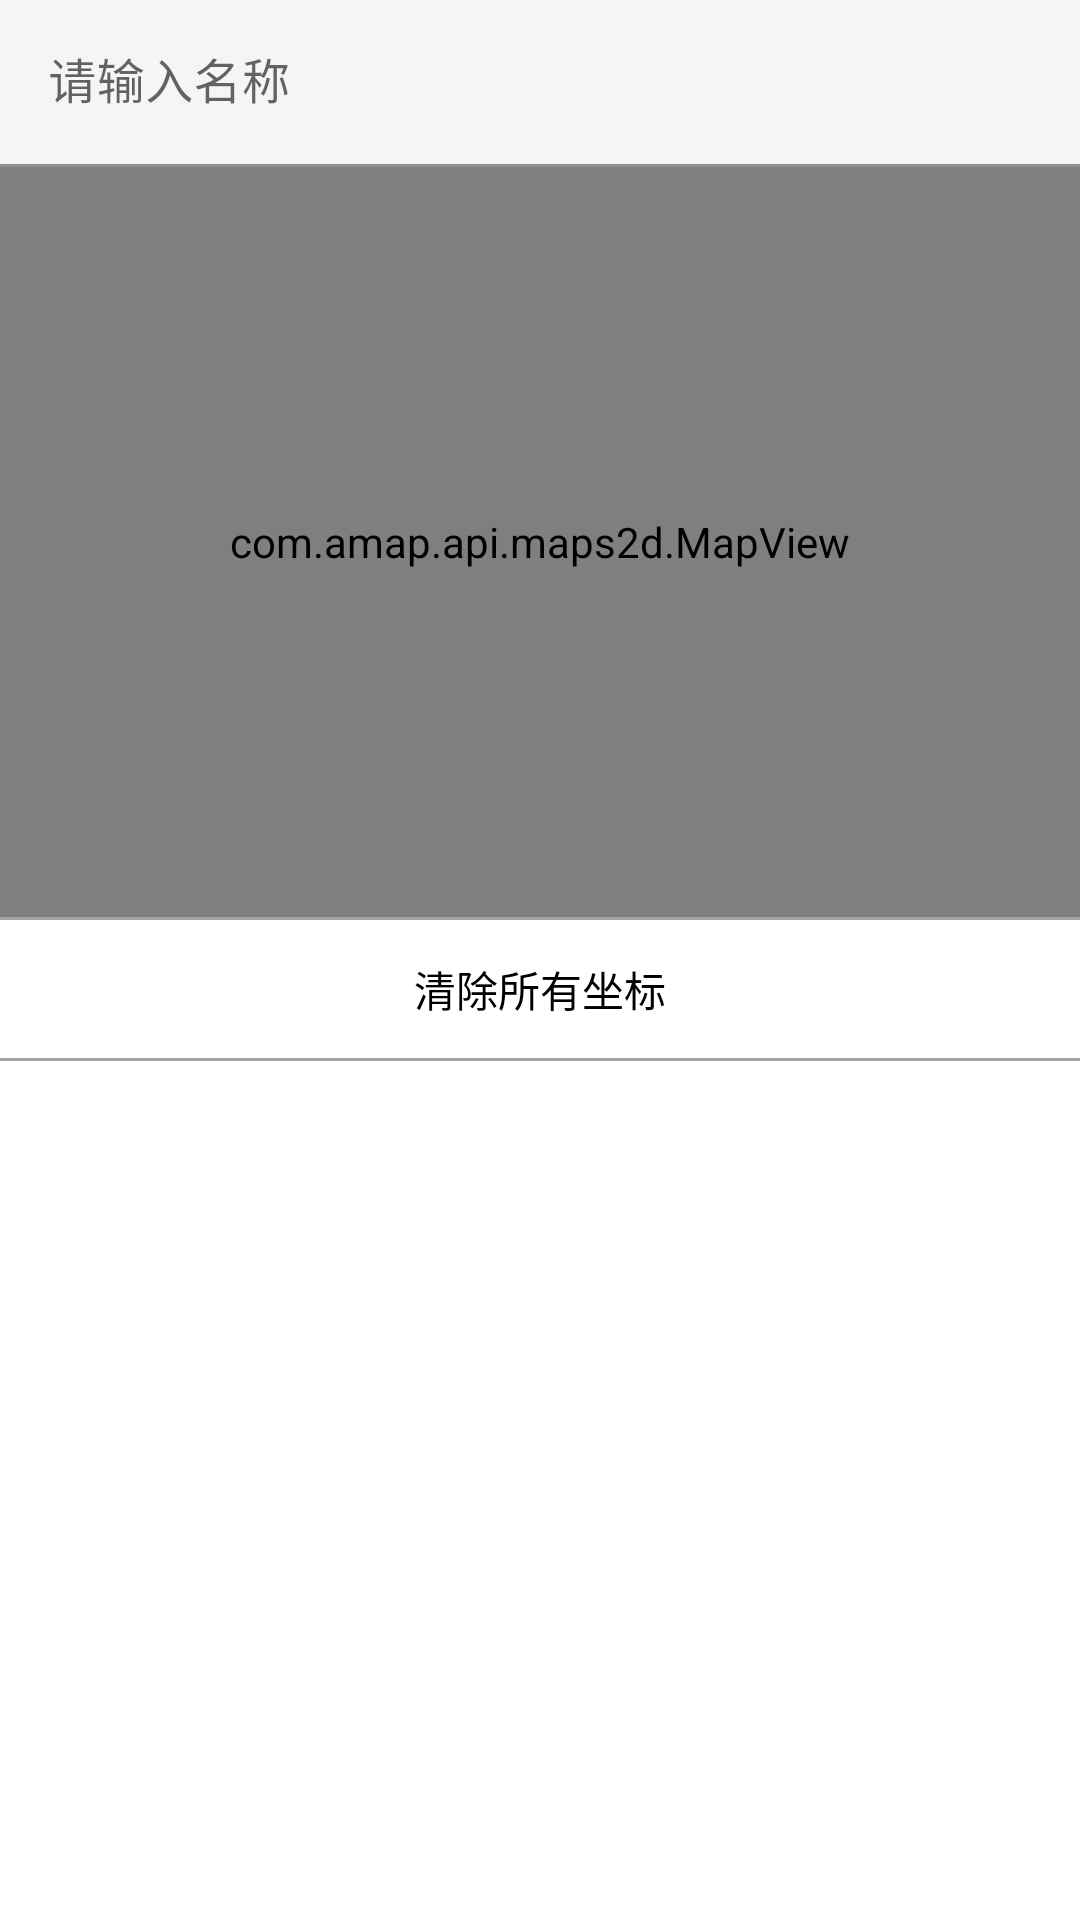

Reconstruct the res/layout file that produces this screen, plus the resources it refers to.
<!-- AndroidManifest.xml: application theme Theme.模拟位置 -->
<!-- res/layout/view_add_position_main.xml -->
<?xml version="1.0" encoding="utf-8"?>
<LinearLayout xmlns:android="http://schemas.android.com/apk/res/android"
    android:layout_width="match_parent"
    android:layout_height="match_parent"
    android:background="@color/white"
    android:orientation="vertical">

    <com.google.android.material.textfield.TextInputLayout
        android:layout_width="match_parent"
        android:layout_height="wrap_content"
        android:hint="请输入名称">

        <com.google.android.material.textfield.TextInputEditText
            android:id="@+id/add_position_saveName"
            android:layout_width="match_parent"
            android:layout_height="wrap_content"
            android:background="@color/backgroundColor"
            android:maxLines="1"
            android:singleLine="true" />
    </com.google.android.material.textfield.TextInputLayout>

    <com.amap.api.maps2d.MapView
        android:id="@+id/add_position_map"
        android:layout_width="match_parent"
        android:layout_height="250dp" />

    <ScrollView
        android:layout_width="match_parent"
        android:layout_height="match_parent">

        <LinearLayout
            android:layout_width="match_parent"
            android:layout_height="wrap_content"
            android:background="@color/white"
            android:orientation="vertical">

            <View
                android:layout_width="match_parent"
                android:layout_height="1dp"
                android:background="#A5A5A5" />

            <TextView
                android:id="@+id/add_position_clearAll"
                android:layout_width="match_parent"
                android:layout_height="46dp"
                android:background="?selectableItemBackground"
                android:clickable="true"
                android:focusable="true"
                android:gravity="center"
                android:text="清除所有坐标"
                android:textColor="@color/black" />

            <View
                android:layout_width="match_parent"
                android:layout_height="1dp"
                android:background="#A5A5A5" />

            <LinearLayout
                android:layout_width="match_parent"
                android:layout_height="wrap_content"
                android:orientation="vertical"
                android:padding="10dp"
                android:visibility="gone">

                <RelativeLayout
                    android:layout_width="wrap_content"
                    android:layout_height="wrap_content"
                    android:orientation="horizontal">

                    <TextView
                        android:id="@+id/add_position_textOfSpeed"
                        android:layout_width="wrap_content"
                        android:layout_height="wrap_content"
                        android:layout_centerVertical="true"
                        android:text="速度调节:5秒/段"
                        android:textColor="@color/textColorDay" />

                    <ImageView
                        android:id="@+id/add_position_aboutSpeed"
                        android:layout_width="26dp"
                        android:layout_height="26dp"
                        android:layout_alignParentEnd="true"
                        android:src="@drawable/ic_baseline_help_24" />
                </RelativeLayout>

                <androidx.appcompat.widget.AppCompatSeekBar
                    android:id="@+id/add_position_seekOfSpeed"
                    android:layout_width="match_parent"
                    android:layout_height="wrap_content"
                    android:max="30" />
            </LinearLayout>
        </LinearLayout>
    </ScrollView>

</LinearLayout>
<!-- resources referenced by this layout -->
<resources>
  <color name="backgroundColor">#f5f5f5</color>
  <color name="black">#FF000000</color>
  <color name="textColorDay">#000000</color>
  <color name="white">#FFFFFFFF</color>
  <!-- drawable ic_baseline_help_24 (drawable) -->
  <vector android:height="24dp" android:tint="#7D7D7D"
      android:viewportHeight="24" android:viewportWidth="24"
      android:width="24dp" xmlns:android="http://schemas.android.com/apk/res/android">
      <path android:fillColor="@android:color/white" android:pathData="M12,2C6.48,2 2,6.48 2,12s4.48,10 10,10 10,-4.48 10,-10S17.52,2 12,2zM13,19h-2v-2h2v2zM15.07,11.25l-0.9,0.92C13.45,12.9 13,13.5 13,15h-2v-0.5c0,-1.1 0.45,-2.1 1.17,-2.83l1.24,-1.26c0.37,-0.36 0.59,-0.86 0.59,-1.41 0,-1.1 -0.9,-2 -2,-2s-2,0.9 -2,2L8,9c0,-2.21 1.79,-4 4,-4s4,1.79 4,4c0,0.88 -0.36,1.68 -0.93,2.25z"/>
  </vector>
  <style name="Theme.模拟位置" parent="Theme.MaterialComponents.Light.NoActionBar">
          
          <item name="android:windowBackground">@color/backgroundColor</item>
          
          <item name="colorPrimary">@color/colorPrimary</item>
          <item name="colorPrimaryDark">@color/colorPrimary</item>
          
          <item name="colorAccent">@color/colorAccent</item>
          
          <item name="colorOnSecondary">#ffffff</item>
      </style>
  <color name="colorPrimary">#336699</color>
  <color name="colorAccent">#336699</color>
</resources>
